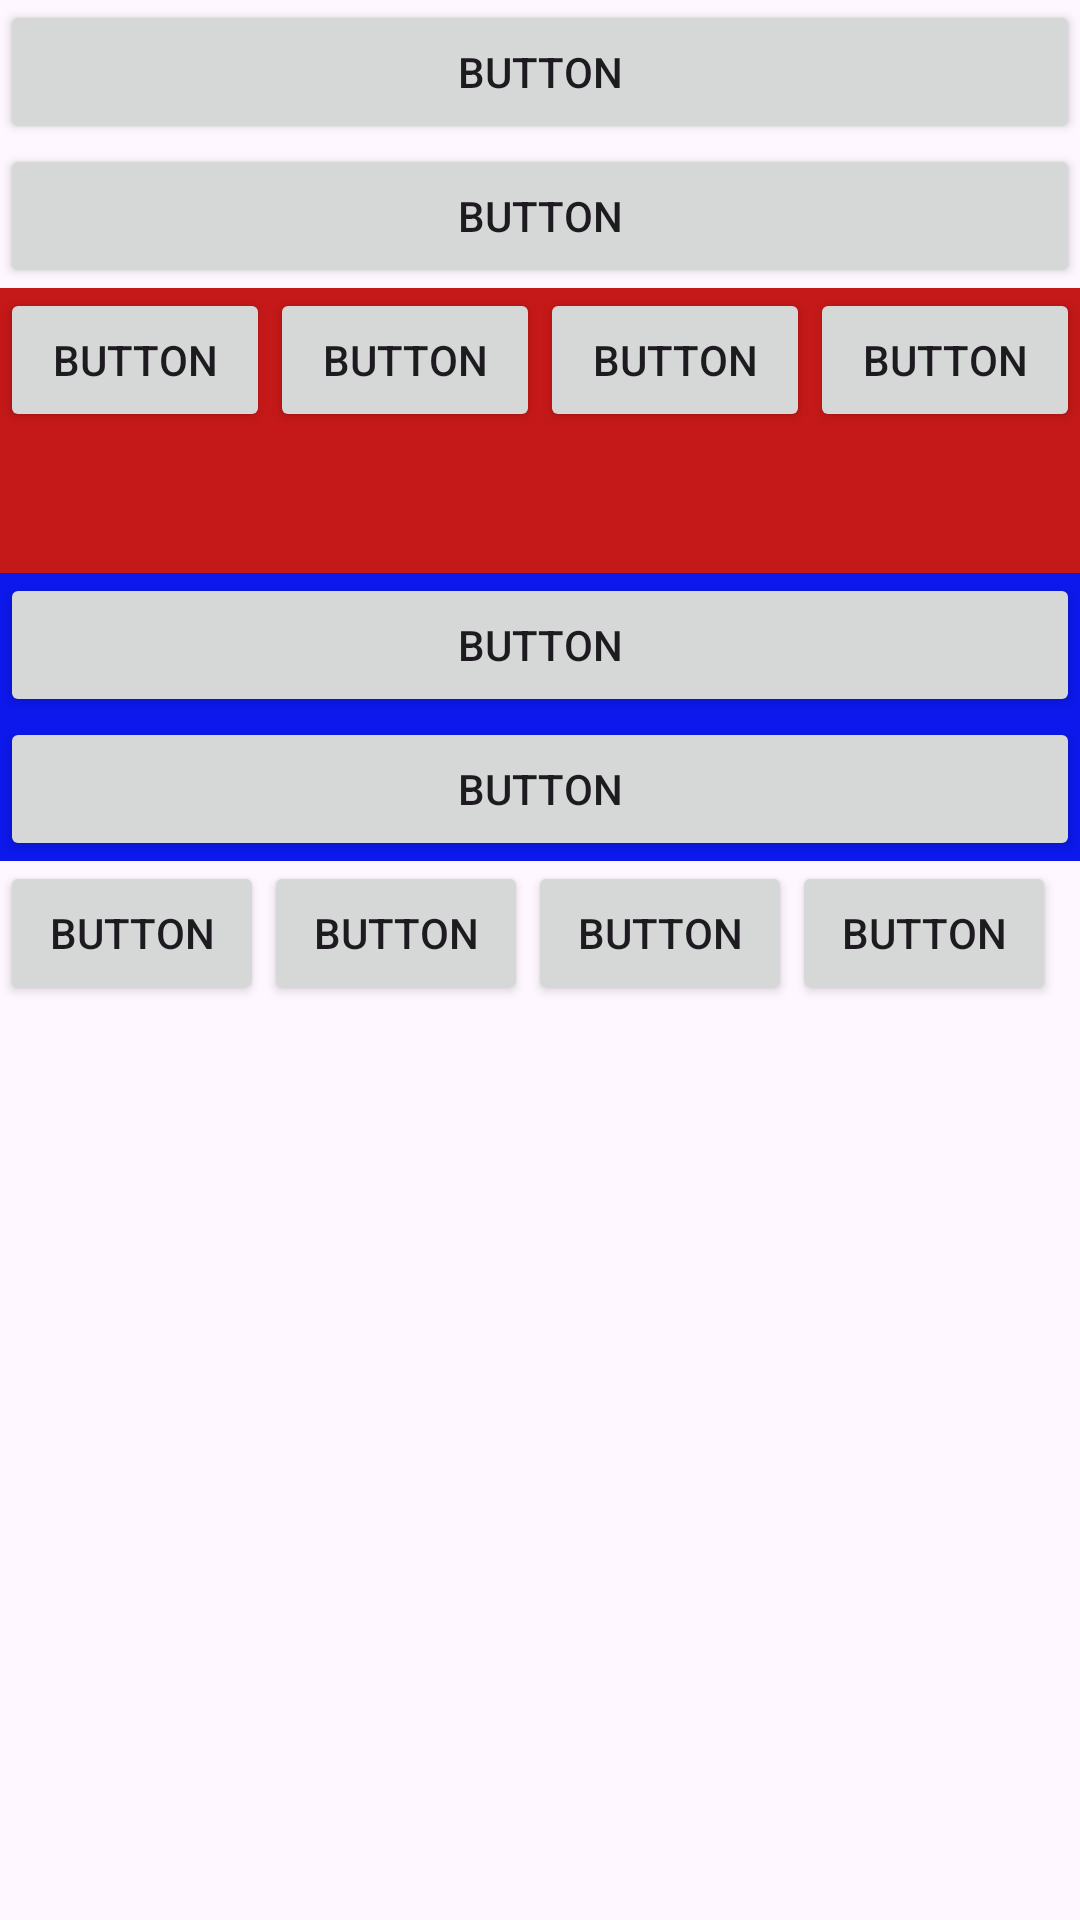

Layout XML and referenced resources for this Android screen:
<!-- AndroidManifest.xml: application theme Theme.KL_HD_02_HappyBirthday -->
<!-- res/layout/activity_linear_layout.xml -->
<?xml version="1.0" encoding="utf-8"?>
<LinearLayout xmlns:android="http://schemas.android.com/apk/res/android"
    xmlns:app="http://schemas.android.com/apk/res-auto"
    xmlns:tools="http://schemas.android.com/tools"
    android:layout_width="match_parent"
    android:layout_height="match_parent"
    android:background="@color/blue"
    android:orientation="vertical"
    tools:context=".Layout.LinearLayout.ActivityLinearLayout">

    <Button
        android:id="@+id/button5"
        android:layout_width="match_parent"
        android:layout_height="wrap_content"
        android:text="Button" />

    <Button
        android:id="@+id/button6"
        android:layout_width="match_parent"
        android:layout_height="wrap_content"
        android:text="Button" />

    <LinearLayout
        android:layout_width="match_parent"
        android:layout_height="95dp"
        android:background="#C51818"
        android:orientation="horizontal">

        <Button
            android:id="@+id/button7"
            android:layout_width="wrap_content"
            android:layout_height="wrap_content"
            android:layout_weight="1"
            android:text="Button" />

        <Button
            android:id="@+id/button8"
            android:layout_width="wrap_content"
            android:layout_height="wrap_content"
            android:layout_weight="1"
            android:text="Button" />

        <Button
            android:id="@+id/button9"
            android:layout_width="wrap_content"
            android:layout_height="wrap_content"
            android:layout_weight="1"
            android:text="Button" />

        <Button
            android:id="@+id/button10"
            android:layout_width="wrap_content"
            android:layout_height="wrap_content"
            android:layout_weight="1"
            android:text="Button" />

    </LinearLayout>

    <LinearLayout
        android:layout_width="match_parent"
        android:layout_height="wrap_content"
        android:background="#0C18EC"
        android:orientation="vertical">

        <Button
            android:id="@+id/button11"
            android:layout_width="match_parent"
            android:layout_height="wrap_content"
            android:text="Button" />

        <Button
            android:id="@+id/button12"
            android:layout_width="match_parent"
            android:layout_height="wrap_content"
            android:text="Button" />

    </LinearLayout>

    <TableRow
        android:layout_width="match_parent"
        android:layout_height="match_parent" >

        <Button
            android:id="@+id/button14"
            android:layout_width="wrap_content"
            android:layout_height="wrap_content"
            android:text="Button" />

        <Button
            android:id="@+id/button16"
            android:layout_width="wrap_content"
            android:layout_height="wrap_content"
            android:text="Button" />

        <Button
            android:id="@+id/button17"
            android:layout_width="wrap_content"
            android:layout_height="wrap_content"
            android:text="Button" />

        <Button
            android:id="@+id/button18"
            android:layout_width="wrap_content"
            android:layout_height="wrap_content"
            android:text="Button" />

    </TableRow>

    <TableRow
        android:layout_width="match_parent"
        android:layout_height="match_parent" >

    </TableRow>

</LinearLayout>
<!-- resources referenced by this layout -->
<resources>
  <style name="Theme.KL_HD_02_HappyBirthday" parent="Base.Theme.KL_HD_02_HappyBirthday" />
  <style name="Base.Theme.KL_HD_02_HappyBirthday" parent="Theme.Material3.DayNight.NoActionBar">
          
          
      </style>
</resources>
